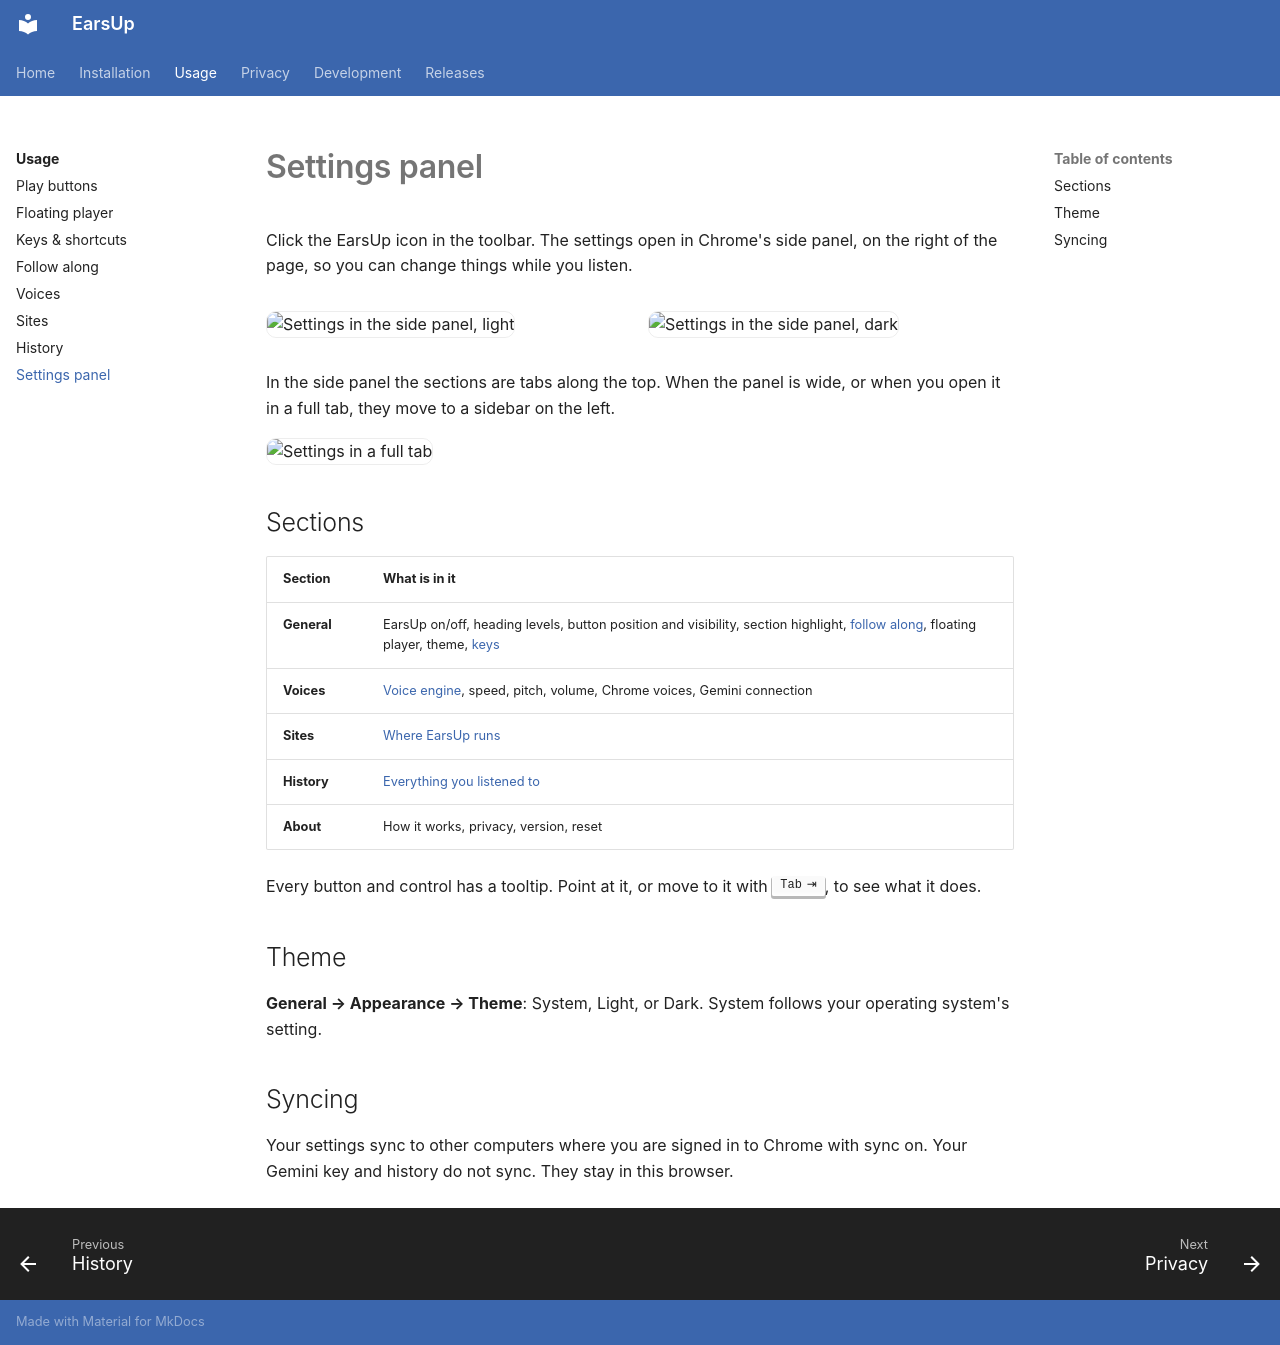

repository: lovestaco/earsup · page: usage/settings/index.html · generator: mkdocs

# Settings panel

Click the EarsUp icon in the toolbar. The settings open in Chrome's side panel, on the right of the page, so you can change things while you listen.

<div class="shots" markdown>

![Settings in the side panel, light](../media/panel-light.png){ .shot }

![Settings in the side panel, dark](../media/panel-dark.png){ .shot }

</div>

In the side panel the sections are tabs along the top. When the panel is wide, or when you open it in a full tab, they move to a sidebar on the left.

![Settings in a full tab](../media/settings-general-light.png){ .shot }

## Sections

| Section | What is in it |
|---------|---------------|
| **General** | EarsUp on/off, heading levels, button position and visibility, section highlight, [follow along](follow-along.md), floating player, theme, [keys](keys.md) |
| **Voices** | [Voice engine](voices.md), speed, pitch, volume, Chrome voices, Gemini connection |
| **Sites** | [Where EarsUp runs](sites.md) |
| **History** | [Everything you listened to](history.md) |
| **About** | How it works, privacy, version, reset |

Every button and control has a tooltip. Point at it, or move to it with ++tab++, to see what it does.

## Theme

**General → Appearance → Theme**: System, Light, or Dark. System follows your operating system's setting.

## Syncing

Your settings sync to other computers where you are signed in to Chrome with sync on. Your Gemini key and history do not sync. They stay in this browser.
